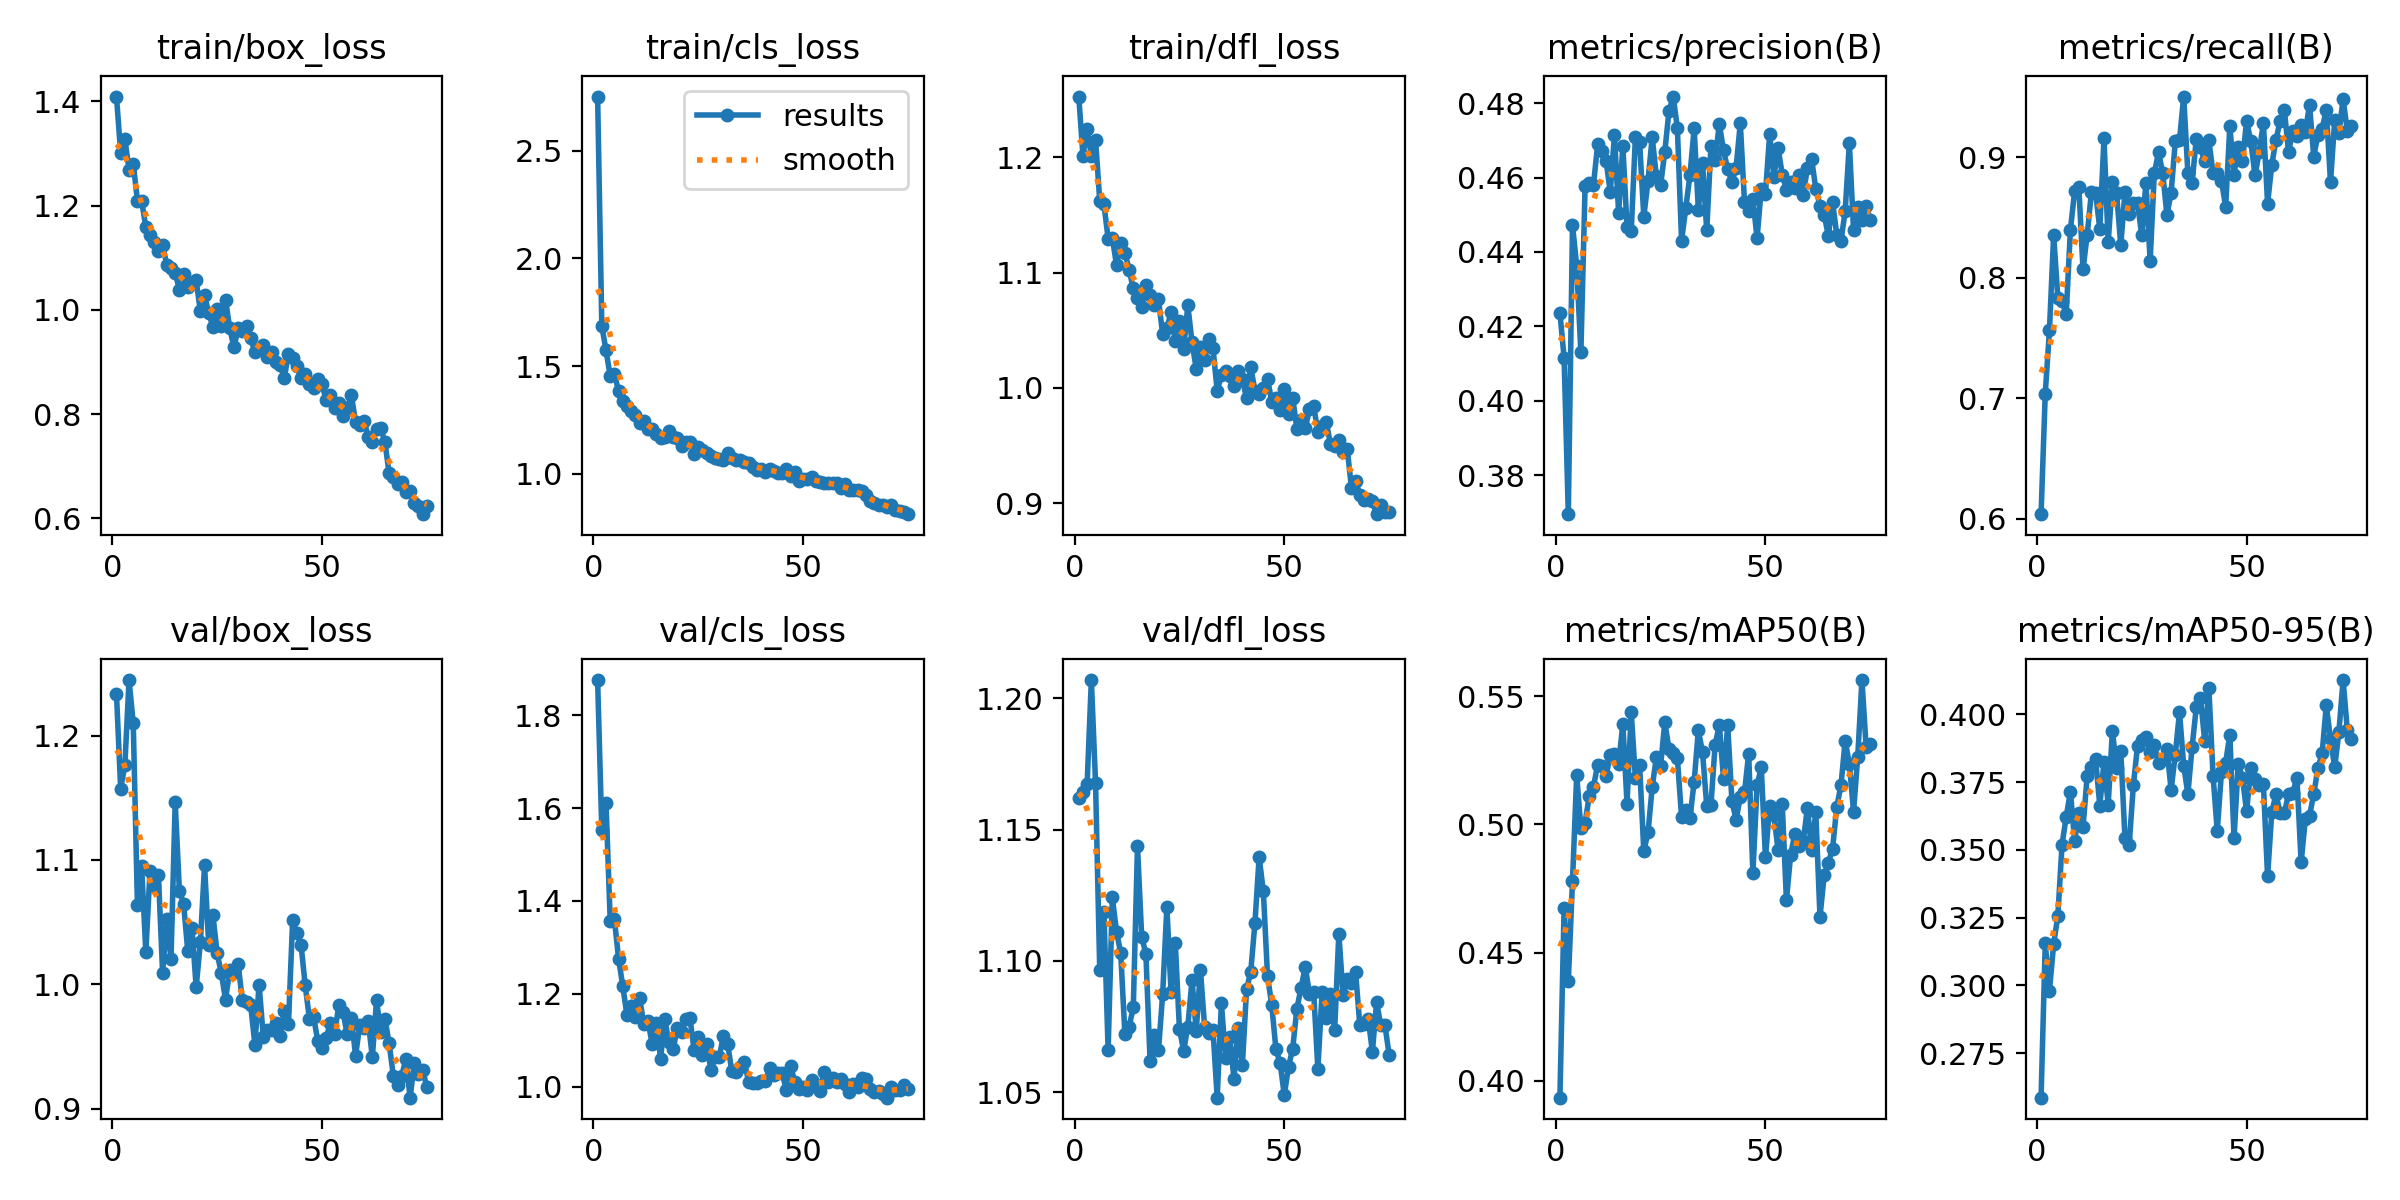

The data file committed next to this chart (first rows):
epoch, train/box_loss, train/cls_loss, train/dfl_loss, metrics/precision(B), metrics/recall(B), metrics/mAP50(B), metrics/mAP50-95(B), val/box_loss, val/cls_loss, val/dfl_loss, lr/pg0, lr/pg1, lr/pg2
1, 1.409, 2.751, 1.253, 0.4237, 0.6036, 0.3933, 0.2586, 1.234, 1.876, 1.162, 0.0005504, 0.0005504, 0.0005504
2, 1.302, 1.687, 1.201, 0.4116, 0.7038, 0.4675, 0.3155, 1.157, 1.553, 1.164, 0.001091, 0.001091, 0.001091
3, 1.328, 1.573, 1.225, 0.3695, 0.7565, 0.4389, 0.2981, 1.176, 1.611, 1.167, 0.001618, 0.001618, 0.001618
4, 1.269, 1.455, 1.201, 0.4472, 0.8354, 0.4778, 0.3152, 1.245, 1.358, 1.207, 0.001601, 0.001601, 0.001601
5, 1.28, 1.464, 1.215, 0.4362, 0.7834, 0.5193, 0.3256, 1.21, 1.36, 1.168, 0.001579, 0.001579, 0.001579
6, 1.21, 1.383, 1.162, 0.413, 0.7806, 0.4986, 0.3519, 1.064, 1.276, 1.097, 0.001557, 0.001557, 0.001557
7, 1.209, 1.338, 1.159, 0.4577, 0.7702, 0.5007, 0.3622, 1.095, 1.216, 1.119, 0.001535, 0.001535, 0.001535
8, 1.159, 1.314, 1.129, 0.4584, 0.84, 0.5112, 0.3715, 1.026, 1.154, 1.066, 0.001513, 0.001513, 0.001513
9, 1.145, 1.291, 1.13, 0.458, 0.8718, 0.5147, 0.3534, 1.091, 1.174, 1.124, 0.001491, 0.001491, 0.001491
10, 1.13, 1.273, 1.106, 0.469, 0.8755, 0.5233, 0.3635, 1.079, 1.15, 1.111, 0.001469, 0.001469, 0.001469
11, 1.113, 1.238, 1.126, 0.4672, 0.807, 0.5227, 0.3584, 1.088, 1.191, 1.103, 0.001447, 0.001447, 0.001447
12, 1.125, 1.244, 1.117, 0.4646, 0.8357, 0.519, 0.3773, 1.01, 1.136, 1.072, 0.001425, 0.001425, 0.001425
13, 1.086, 1.209, 1.102, 0.4561, 0.8708, 0.527, 0.3807, 1.052, 1.141, 1.075, 0.001403, 0.001403, 0.001403
14, 1.081, 1.209, 1.086, 0.4713, 0.8705, 0.5275, 0.3835, 1.02, 1.093, 1.082, 0.001381, 0.001381, 0.001381
15, 1.071, 1.187, 1.078, 0.4505, 0.8407, 0.5236, 0.3663, 1.146, 1.138, 1.144, 0.001359, 0.001359, 0.001359
16, 1.039, 1.165, 1.07, 0.4685, 0.9157, 0.5393, 0.3823, 1.075, 1.06, 1.109, 0.001337, 0.001337, 0.001337
17, 1.07, 1.169, 1.089, 0.4468, 0.8295, 0.5081, 0.3667, 1.065, 1.146, 1.103, 0.001315, 0.001315, 0.001315
18, 1.044, 1.197, 1.081, 0.4455, 0.8793, 0.5439, 0.394, 1.027, 1.096, 1.062, 0.001293, 0.001293, 0.001293
19, 1.052, 1.172, 1.072, 0.471, 0.8702, 0.518, 0.3803, 1.046, 1.081, 1.072, 0.001271, 0.001271, 0.001271
20, 1.057, 1.164, 1.077, 0.4694, 0.8269, 0.5232, 0.3864, 0.9976, 1.127, 1.066, 0.001249, 0.001249, 0.001249
21, 0.9976, 1.127, 1.046, 0.4495, 0.8708, 0.4896, 0.3545, 1.034, 1.118, 1.087, 0.001227, 0.001227, 0.001227
22, 1.028, 1.147, 1.052, 0.4591, 0.853, 0.4969, 0.3517, 1.096, 1.146, 1.121, 0.001205, 0.001205, 0.001205
23, 0.9936, 1.149, 1.065, 0.4708, 0.8617, 0.5145, 0.3738, 1.031, 1.148, 1.088, 0.001183, 0.001183, 0.001183
24, 0.9674, 1.094, 1.041, 0.4603, 0.8617, 0.5264, 0.3885, 1.055, 1.079, 1.107, 0.001161, 0.001161, 0.001161
25, 1.003, 1.123, 1.058, 0.4579, 0.8354, 0.5229, 0.3906, 1.025, 1.106, 1.074, 0.001139, 0.001139, 0.001139
26, 0.9694, 1.109, 1.034, 0.4669, 0.879, 0.5399, 0.3916, 1.009, 1.067, 1.066, 0.001117, 0.001117, 0.001117
27, 1.019, 1.099, 1.071, 0.4779, 0.8138, 0.5296, 0.3861, 0.9878, 1.092, 1.075, 0.001095, 0.001095, 0.001095
28, 0.9654, 1.081, 1.04, 0.4818, 0.8868, 0.528, 0.3887, 1.011, 1.037, 1.093, 0.001073, 0.001073, 0.001073
29, 0.9284, 1.072, 1.016, 0.4733, 0.9041, 0.5258, 0.3821, 1.01, 1.064, 1.073, 0.001051, 0.001051, 0.001051
30, 0.9644, 1.067, 1.036, 0.4431, 0.8871, 0.503, 0.3836, 1.016, 1.065, 1.097, 0.001029, 0.001029, 0.001029
31, 0.9594, 1.066, 1.024, 0.4517, 0.8521, 0.5058, 0.3872, 0.9875, 1.11, 1.075, 0.001007, 0.001007, 0.001007
32, 0.9696, 1.099, 1.043, 0.4607, 0.8705, 0.5025, 0.3722, 0.986, 1.092, 1.073, 0.0009849, 0.0009849, 0.0009849
33, 0.9458, 1.073, 1.034, 0.4732, 0.9132, 0.5167, 0.3852, 0.9832, 1.033, 1.074, 0.0009629, 0.0009629, 0.0009629
34, 0.9184, 1.064, 0.9975, 0.4513, 0.9141, 0.5367, 0.4008, 0.9516, 1.032, 1.048, 0.0009409, 0.0009409, 0.0009409
35, 0.9259, 1.065, 1.011, 0.4638, 0.9505, 0.5281, 0.3811, 0.9999, 1.043, 1.084, 0.0009189, 0.0009189, 0.0009189
36, 0.9333, 1.054, 1.015, 0.4458, 0.8869, 0.5073, 0.3706, 0.958, 1.054, 1.063, 0.0008969, 0.0008969, 0.0008969
37, 0.9099, 1.052, 1.01, 0.4684, 0.8784, 0.5075, 0.3879, 0.9636, 1.011, 1.071, 0.0008748, 0.0008748, 0.0008748
38, 0.9189, 1.032, 1.002, 0.4648, 0.9154, 0.5311, 0.4026, 0.9631, 1.009, 1.055, 0.0008528, 0.0008528, 0.0008528
39, 0.9007, 1.019, 1.015, 0.4744, 0.9083, 0.5388, 0.4062, 0.9691, 1.007, 1.075, 0.0008308, 0.0008308, 0.0008308
40, 0.8947, 1.021, 1.007, 0.4673, 0.8965, 0.5179, 0.3903, 0.9586, 1.012, 1.06, 0.0008088, 0.0008088, 0.0008088
41, 0.869, 1.007, 0.9911, 0.4622, 0.9141, 0.5388, 0.4096, 0.9786, 1.012, 1.089, 0.0007868, 0.0007868, 0.0007868
42, 0.9164, 1.025, 1.018, 0.4589, 0.8868, 0.5092, 0.3774, 0.9683, 1.041, 1.096, 0.0007648, 0.0007648, 0.0007648
43, 0.9085, 1.015, 0.9976, 0.4625, 0.8871, 0.5019, 0.357, 1.052, 1.025, 1.115, 0.0007428, 0.0007428, 0.0007428
44, 0.8917, 1.006, 0.9951, 0.4747, 0.8805, 0.5108, 0.3787, 1.041, 1.029, 1.139, 0.0007208, 0.0007208, 0.0007208
45, 0.8688, 1.003, 1, 0.4535, 0.8591, 0.5126, 0.3821, 1.032, 1.029, 1.127, 0.0006988, 0.0006988, 0.0006988
46, 0.878, 1.023, 1.008, 0.451, 0.9258, 0.5275, 0.3925, 0.9992, 0.9929, 1.094, 0.0006768, 0.0006768, 0.0006768
47, 0.8572, 0.9889, 0.9881, 0.4542, 0.8857, 0.481, 0.3543, 0.9724, 1.045, 1.083, 0.0006548, 0.0006548, 0.0006548
48, 0.851, 1.007, 0.9909, 0.4437, 0.9086, 0.5152, 0.3816, 0.9737, 1.011, 1.066, 0.0006328, 0.0006328, 0.0006328
49, 0.8668, 0.9683, 0.9806, 0.457, 0.8965, 0.5223, 0.3767, 0.9545, 0.9952, 1.061, 0.0006108, 0.0006108, 0.0006108
50, 0.858, 0.9773, 0.9993, 0.4557, 0.9303, 0.4871, 0.3641, 0.9487, 0.9999, 1.049, 0.0005888, 0.0005888, 0.0005888
51, 0.8263, 0.9774, 0.9772, 0.4716, 0.9132, 0.5071, 0.3801, 0.9568, 0.9938, 1.06, 0.0005668, 0.0005668, 0.0005668
52, 0.8366, 0.9833, 0.9916, 0.4601, 0.885, 0.5036, 0.3762, 0.9694, 1.015, 1.067, 0.0005448, 0.0005448, 0.0005448
53, 0.8113, 0.9656, 0.9644, 0.4681, 0.9041, 0.4901, 0.374, 0.9602, 1.004, 1.082, 0.0005228, 0.0005228, 0.0005228
54, 0.8211, 0.9604, 0.9721, 0.4608, 0.9287, 0.5079, 0.3742, 0.9831, 0.9903, 1.09, 0.0005008, 0.0005008, 0.0005008
55, 0.7972, 0.9579, 0.9651, 0.4568, 0.8614, 0.4704, 0.3402, 0.9778, 1.033, 1.098, 0.0004788, 0.0004788, 0.0004788
56, 0.8114, 0.9592, 0.9813, 0.4589, 0.8938, 0.4882, 0.3639, 0.96, 1.01, 1.087, 0.0004568, 0.0004568, 0.0004568
57, 0.8362, 0.9583, 0.9847, 0.4573, 0.9143, 0.4963, 0.3704, 0.9732, 1.019, 1.088, 0.0004348, 0.0004348, 0.0004348
58, 0.7853, 0.9562, 0.9615, 0.4607, 0.9304, 0.4915, 0.3637, 0.9428, 1.009, 1.059, 0.0004127, 0.0004127, 0.0004127
59, 0.7784, 0.9354, 0.9666, 0.4552, 0.9392, 0.4934, 0.3636, 0.9672, 1.017, 1.088, 0.0003907, 0.0003907, 0.0003907
60, 0.7876, 0.9519, 0.9707, 0.4627, 0.9044, 0.5066, 0.3707, 0.9648, 1.006, 1.078, 0.0003687, 0.0003687, 0.0003687
... 15 more rows
